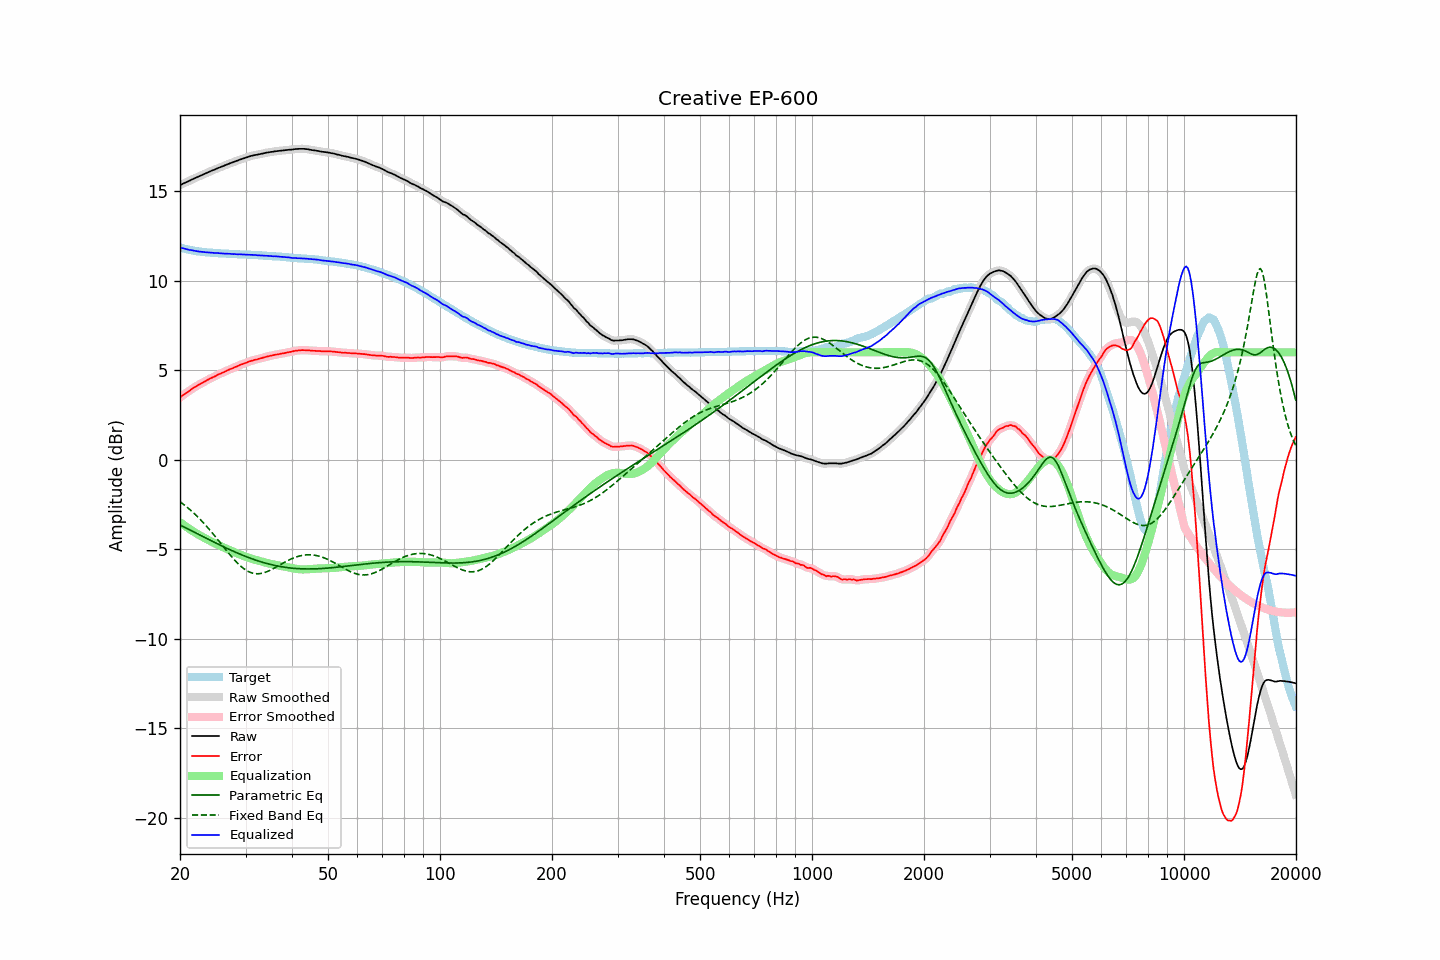

Values plotted in this chart, from the file beside it:
frequency, raw, error, smoothed, error_smoothed, equalization, parametric_eq, fixed_band_eq, equalized_raw, equalized_smoothed, target
20.00, 15.33, 3.48, 15.33, 3.48, -3.48, -3.64, -2.34, 11.86, 11.85, 11.86
20.20, 15.37, 3.55, 15.38, 3.55, -3.55, -3.69, -2.41, 11.83, 11.83, 11.83
20.40, 15.43, 3.62, 15.42, 3.62, -3.61, -3.73, -2.48, 11.81, 11.81, 11.80
20.61, 15.46, 3.68, 15.46, 3.68, -3.68, -3.78, -2.55, 11.78, 11.78, 11.78
20.81, 15.51, 3.74, 15.50, 3.74, -3.74, -3.82, -2.62, 11.76, 11.76, 11.76
21.02, 15.54, 3.80, 15.55, 3.80, -3.81, -3.87, -2.69, 11.74, 11.74, 11.74
21.23, 15.58, 3.86, 15.59, 3.87, -3.87, -3.91, -2.77, 11.72, 11.72, 11.72
21.44, 15.64, 3.93, 15.63, 3.93, -3.93, -3.96, -2.85, 11.71, 11.70, 11.70
21.66, 15.67, 3.99, 15.67, 3.99, -3.99, -4.00, -2.93, 11.69, 11.69, 11.68
21.87, 15.72, 4.04, 15.72, 4.05, -4.04, -4.05, -3.01, 11.67, 11.67, 11.67
22.09, 15.76, 4.10, 15.75, 4.10, -4.10, -4.09, -3.10, 11.66, 11.66, 11.65
22.31, 15.80, 4.15, 15.80, 4.15, -4.15, -4.14, -3.18, 11.64, 11.64, 11.64
22.54, 15.83, 4.20, 15.83, 4.20, -4.21, -4.19, -3.27, 11.63, 11.63, 11.63
22.76, 15.87, 4.25, 15.87, 4.25, -4.26, -4.23, -3.37, 11.62, 11.62, 11.62
22.99, 15.91, 4.30, 15.91, 4.30, -4.31, -4.28, -3.46, 11.61, 11.61, 11.61
23.22, 15.95, 4.36, 15.95, 4.36, -4.36, -4.32, -3.56, 11.60, 11.60, 11.60
23.45, 15.99, 4.41, 15.99, 4.41, -4.40, -4.37, -3.66, 11.59, 11.59, 11.59
23.69, 16.03, 4.46, 16.03, 4.45, -4.45, -4.41, -3.76, 11.58, 11.58, 11.58
23.92, 16.08, 4.50, 16.08, 4.50, -4.50, -4.46, -3.86, 11.58, 11.58, 11.58
24.16, 16.12, 4.55, 16.11, 4.55, -4.54, -4.50, -3.97, 11.57, 11.57, 11.57
24.40, 16.16, 4.59, 16.15, 4.59, -4.59, -4.55, -4.07, 11.57, 11.56, 11.57
24.65, 16.18, 4.63, 16.19, 4.63, -4.63, -4.59, -4.18, 11.55, 11.55, 11.56
24.89, 16.23, 4.67, 16.23, 4.68, -4.68, -4.64, -4.29, 11.55, 11.55, 11.55
25.14, 16.27, 4.72, 16.26, 4.72, -4.72, -4.68, -4.40, 11.54, 11.54, 11.54
25.39, 16.31, 4.77, 16.30, 4.77, -4.76, -4.72, -4.51, 11.54, 11.54, 11.53
25.65, 16.33, 4.80, 16.34, 4.81, -4.81, -4.77, -4.63, 11.53, 11.53, 11.53
25.91, 16.37, 4.85, 16.37, 4.85, -4.85, -4.81, -4.74, 11.53, 11.52, 11.52
26.16, 16.41, 4.88, 16.41, 4.89, -4.89, -4.85, -4.85, 11.52, 11.52, 11.52
26.43, 16.44, 4.92, 16.44, 4.93, -4.93, -4.89, -4.96, 11.51, 11.51, 11.52
26.69, 16.48, 4.98, 16.48, 4.97, -4.97, -4.94, -5.07, 11.51, 11.51, 11.51
26.96, 16.51, 5.01, 16.52, 5.01, -5.01, -4.98, -5.18, 11.50, 11.51, 11.51
27.23, 16.55, 5.06, 16.55, 5.05, -5.05, -5.02, -5.29, 11.50, 11.50, 11.50
27.50, 16.58, 5.09, 16.58, 5.09, -5.09, -5.06, -5.40, 11.50, 11.50, 11.50
27.77, 16.62, 5.12, 16.62, 5.13, -5.13, -5.10, -5.50, 11.49, 11.49, 11.49
28.05, 16.65, 5.17, 16.65, 5.16, -5.17, -5.14, -5.60, 11.49, 11.48, 11.48
28.33, 16.68, 5.20, 16.68, 5.20, -5.20, -5.18, -5.70, 11.48, 11.48, 11.48
28.62, 16.71, 5.23, 16.72, 5.24, -5.24, -5.22, -5.79, 11.47, 11.48, 11.48
28.90, 16.75, 5.29, 16.75, 5.28, -5.28, -5.26, -5.88, 11.48, 11.47, 11.47
29.19, 16.78, 5.32, 16.78, 5.32, -5.31, -5.29, -5.96, 11.47, 11.47, 11.47
29.48, 16.81, 5.35, 16.82, 5.35, -5.35, -5.33, -6.03, 11.47, 11.47, 11.47
29.78, 16.84, 5.38, 16.84, 5.38, -5.38, -5.37, -6.10, 11.46, 11.46, 11.46
30.08, 16.87, 5.41, 16.87, 5.41, -5.42, -5.40, -6.16, 11.46, 11.46, 11.46
30.38, 16.90, 5.45, 16.91, 5.45, -5.45, -5.44, -6.21, 11.45, 11.45, 11.45
30.68, 16.93, 5.49, 16.93, 5.48, -5.48, -5.47, -6.26, 11.45, 11.45, 11.45
30.99, 16.96, 5.52, 16.96, 5.52, -5.51, -5.50, -6.29, 11.45, 11.45, 11.45
31.30, 16.98, 5.54, 16.99, 5.54, -5.54, -5.54, -6.32, 11.45, 11.45, 11.45
31.61, 17.00, 5.57, 17.00, 5.57, -5.56, -5.57, -6.34, 11.44, 11.44, 11.43
31.93, 17.02, 5.59, 17.02, 5.59, -5.59, -5.60, -6.36, 11.43, 11.43, 11.43
32.24, 17.03, 5.61, 17.04, 5.61, -5.61, -5.63, -6.36, 11.42, 11.42, 11.43
32.57, 17.05, 5.64, 17.06, 5.63, -5.64, -5.66, -6.36, 11.42, 11.42, 11.42
32.89, 17.07, 5.66, 17.07, 5.66, -5.66, -5.69, -6.35, 11.41, 11.41, 11.42
33.22, 17.09, 5.68, 17.09, 5.69, -5.69, -5.71, -6.34, 11.41, 11.41, 11.41
33.55, 17.11, 5.71, 17.12, 5.71, -5.71, -5.74, -6.31, 11.40, 11.41, 11.40
33.89, 17.13, 5.74, 17.13, 5.74, -5.73, -5.77, -6.28, 11.40, 11.40, 11.40
34.23, 17.15, 5.76, 17.15, 5.76, -5.76, -5.79, -6.25, 11.40, 11.39, 11.40
34.57, 17.16, 5.78, 17.17, 5.78, -5.78, -5.81, -6.21, 11.38, 11.39, 11.38
34.92, 17.18, 5.81, 17.18, 5.80, -5.80, -5.84, -6.17, 11.38, 11.38, 11.38
35.27, 17.19, 5.82, 17.19, 5.82, -5.82, -5.86, -6.13, 11.37, 11.37, 11.38
35.62, 17.20, 5.84, 17.21, 5.84, -5.84, -5.88, -6.08, 11.36, 11.37, 11.36
35.97, 17.22, 5.86, 17.22, 5.86, -5.86, -5.90, -6.03, 11.37, 11.36, 11.36
... 635 more rows
